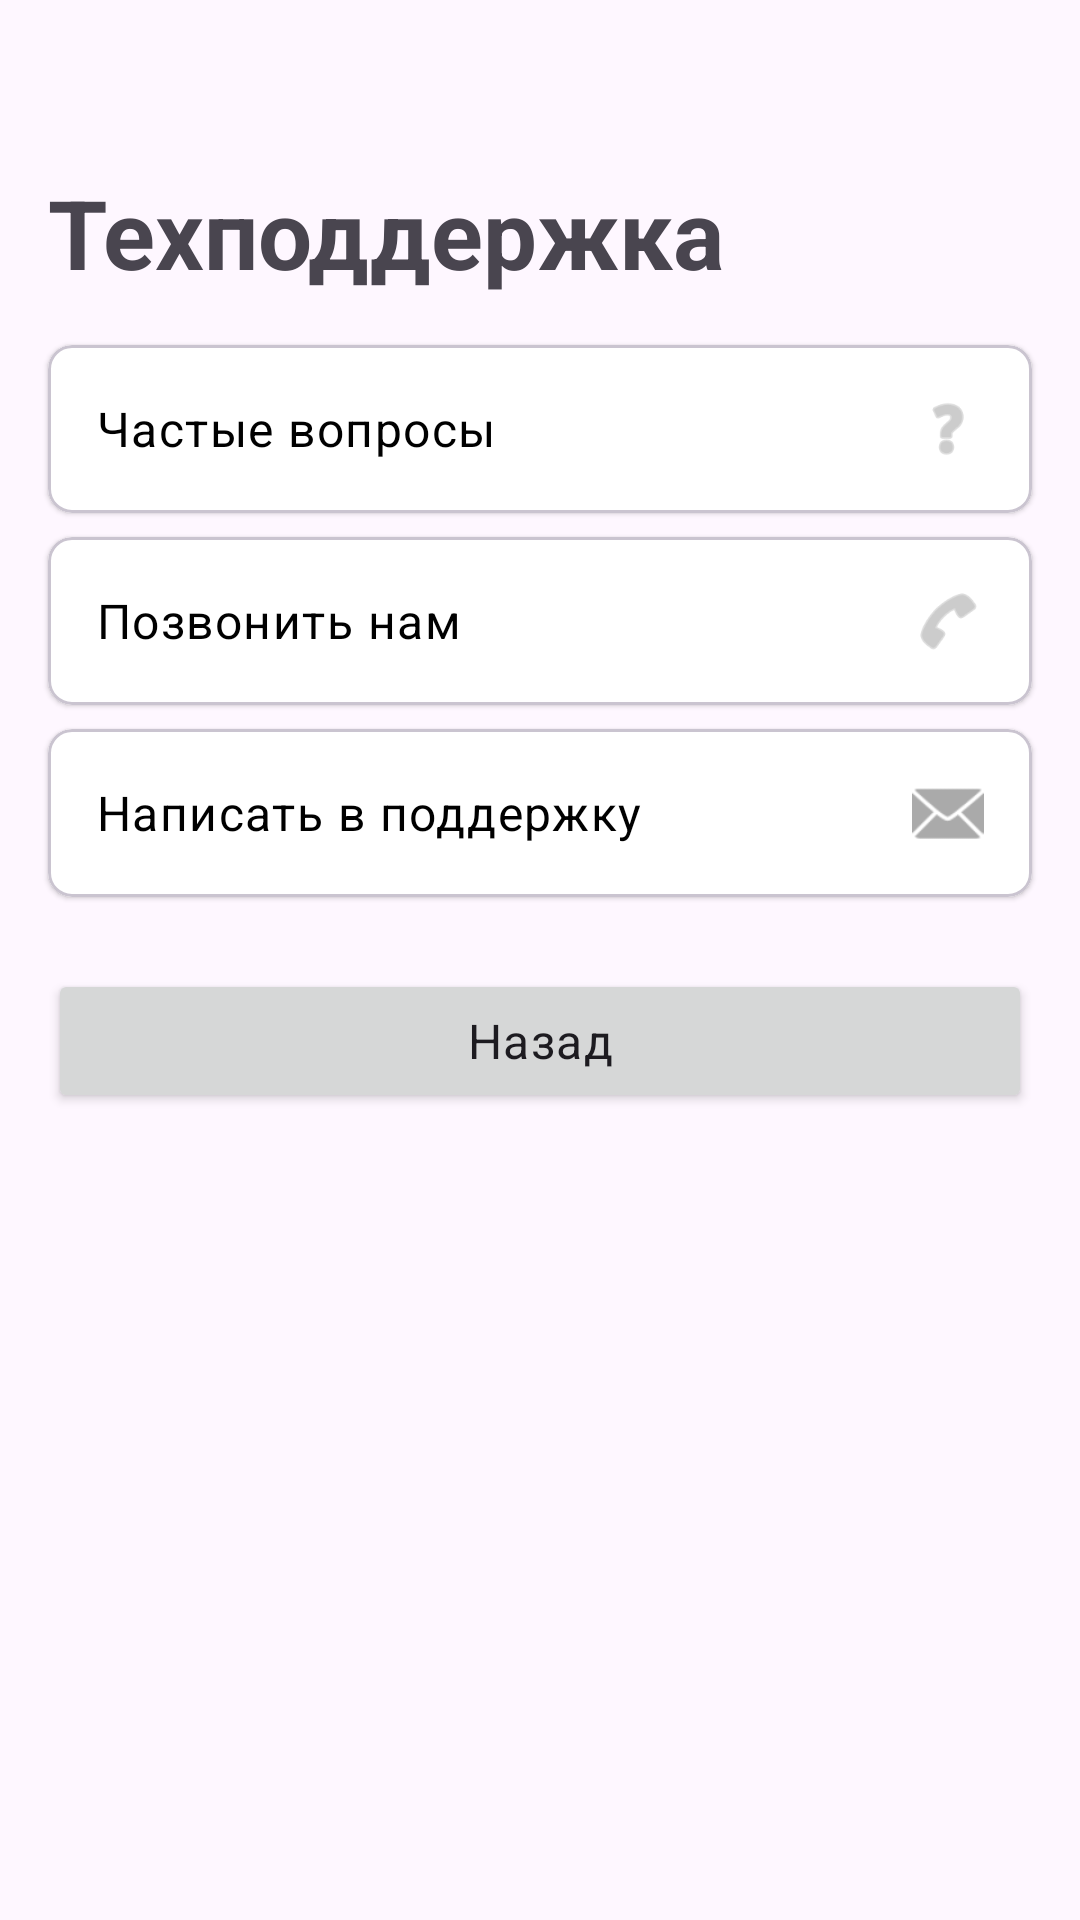

The Android layout XML behind this screen, and the referenced resources:
<!-- AndroidManifest.xml: application theme Theme.DeliveryApp -->
<!-- res/layout/fragment_support.xml -->
<?xml version="1.0" encoding="utf-8"?>
<LinearLayout xmlns:android="http://schemas.android.com/apk/res/android"
    xmlns:app="http://schemas.android.com/apk/res-auto"
    android:layout_width="match_parent"
    android:layout_height="match_parent"
    android:orientation="vertical">

    <Button
        android:layout_width="wrap_content"
        android:layout_height="wrap_content"
        android:id="@+id/top_back_btn"
        style="?attr/materialIconButtonStyle"
        app:icon="@drawable/back_btn" />

    <TextView
        android:layout_width="wrap_content"
        android:layout_height="wrap_content"
        android:text="Техподдержка"
        android:textStyle="bold"
        android:layout_marginHorizontal="16dp"
        android:layout_marginVertical="8dp"
        android:textAppearance="@style/TextAppearance.Material3.HeadlineLarge" />

    <com.google.android.material.card.MaterialCardView
        android:id="@+id/card_faq"
        android:layout_width="match_parent"
        android:layout_height="wrap_content"
        android:layout_marginHorizontal="16dp"
        app:cardBackgroundColor="?attr/colorSecondaryContainer"
        android:layout_marginTop="8dp"
        android:clickable="true"
        android:focusable="true"
        app:cardElevation="1dp"
        app:cardCornerRadius="8dp">

        <LinearLayout
            android:layout_width="match_parent"
            android:layout_height="wrap_content"
            android:orientation="horizontal"
            android:padding="16dp"
            android:gravity="center_vertical">

            <TextView
                android:layout_width="0dp"
                android:layout_height="wrap_content"
                android:layout_weight="1"
                android:textAppearance="@style/TextAppearance.Material3.BodyLarge"
                android:text="Частые вопросы"
                android:textSize="16sp"
                android:textColor="@android:color/black" />

            <ImageView
                android:layout_width="24dp"
                android:layout_height="24dp"
                android:src="@android:drawable/ic_menu_help"
                app:tint="@android:color/darker_gray" />
        </LinearLayout>
    </com.google.android.material.card.MaterialCardView>

    <com.google.android.material.card.MaterialCardView
        android:id="@+id/card_call"
        android:layout_width="match_parent"
        android:layout_height="wrap_content"
        android:layout_marginHorizontal="16dp"
        app:cardBackgroundColor="?attr/colorSecondaryContainer"
        android:layout_marginTop="8dp"
        android:clickable="true"
        android:focusable="true"
        app:cardElevation="1dp"
        app:cardCornerRadius="8dp">

        <LinearLayout
            android:layout_width="match_parent"
            android:layout_height="wrap_content"
            android:orientation="horizontal"
            android:padding="16dp"
            android:gravity="center_vertical">

            <TextView
                android:layout_width="0dp"
                android:layout_height="wrap_content"
                android:layout_weight="1"
                android:textAppearance="@style/TextAppearance.Material3.BodyLarge"
                android:text="Позвонить нам"
                android:textSize="16sp"
                android:textColor="@android:color/black" />

            <ImageView
                android:layout_width="24dp"
                android:layout_height="24dp"
                android:src="@android:drawable/ic_menu_call"
                app:tint="@android:color/darker_gray" />
        </LinearLayout>
    </com.google.android.material.card.MaterialCardView>

    <com.google.android.material.card.MaterialCardView
        android:id="@+id/card_write"
        android:layout_width="match_parent"
        android:layout_height="wrap_content"
        android:layout_marginHorizontal="16dp"
        app:cardBackgroundColor="?attr/colorSecondaryContainer"
        android:layout_marginTop="8dp"
        android:clickable="true"
        android:focusable="true"
        app:cardElevation="1dp"
        app:cardCornerRadius="8dp">

        <LinearLayout
            android:layout_width="match_parent"
            android:layout_height="wrap_content"
            android:orientation="horizontal"
            android:padding="16dp"
            android:gravity="center_vertical">

            <TextView
                android:layout_width="0dp"
                android:layout_height="wrap_content"
                android:layout_weight="1"
                android:textAppearance="@style/TextAppearance.Material3.BodyLarge"
                android:text="Написать в поддержку"
                android:textSize="16sp"
                android:textColor="@android:color/black" />

            <ImageView
                android:layout_width="24dp"
                android:layout_height="24dp"
                android:src="@android:drawable/ic_dialog_email"
                app:tint="@android:color/darker_gray" />
        </LinearLayout>
    </com.google.android.material.card.MaterialCardView>


    <Button
        android:layout_width="match_parent"
        android:id="@+id/bottom_back_btn"
        android:layout_height="wrap_content"
        android:text="Назад"
        android:textAppearance="@style/TextAppearance.Material3.BodyLarge"
        android:layout_marginVertical="24dp"
        android:layout_marginHorizontal="16dp" />

</LinearLayout>
<!-- resources referenced by this layout -->
<resources>
  <!-- drawable back_btn (drawable) -->
  <vector xmlns:android="http://schemas.android.com/apk/res/android"
      android:width="24dp"
      android:height="24dp"
      android:autoMirrored="true"
      android:tint="#CAC5CA"
      android:viewportWidth="24"
      android:viewportHeight="24">
  
      <path
          android:fillColor="@android:color/white"
          android:pathData="M20,11H7.83l5.59,-5.59L12,4l-8,8 8,8 1.41,-1.41L7.83,13H20v-2z" />
  
  </vector>
  <style name="Theme.DeliveryApp" parent="Base.Theme.DeliveryApp" />
  <style name="Base.Theme.DeliveryApp" parent="Theme.Material3.Light.NoActionBar">
          
          
  
          <item name="colorPrimary">#FF2701EA</item>
          <item name="colorSurface">#FFEBEBEB</item>
          <item name="colorSecondaryContainer">#FFFFFF</item>
          <item name="colorTertiaryContainer">#FFEBEBEB</item>
      </style>
</resources>
